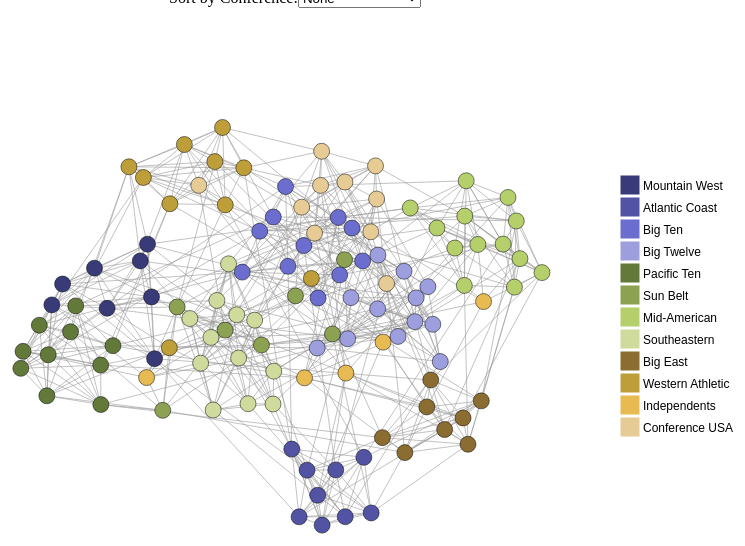
D3 v4 page, settled after 480 driven frames (8 s of simulated time); the page loaded 1 data file(s).


// ── js/graph.js
(function() {
  function directed_graph(svgContainer) {
    var _chart = {};

    var _svg, _bodyG, _tooltip, _filterSelector,
        _width = 960, _height = 600,
        _simulation = d3.forceSimulation(),
        _isHighlighted = false, // Is a node and it's children highlighted
        _listOfLinks = {}, // Tracks what each node is linked to
        _r = 8, _colors = d3.scaleOrdinal(d3.schemeCategory20b),
        _nodes, _links, _legendRectSize = 18, _legendSpacing = 4,
        _graphData;

    if(svgContainer) {
      _tooltip = svgContainer.append('div');
      _svg = svgContainer.append('svg');
    } else {
      _tooltip = d3.select('body').append('div');
      _svg = d3.select('body').append('svg');
    }

    _tooltip.attr('class', 'tooltip')
            .style('opacity', 0);

    _chart.render = function() {
      _svg.attr('height', _height)
          .attr('width', _width)
          .on('dblclick', unHighlightNodes);
      
      _simulation.force('link', 
          d3.forceLink().id(function(d) { return d.id; }))
        .force('charge', 
          d3.forceManyBody().strength(-40))
        .force('collision', d3.forceCollide(_r).strength(1))
        .force('center', 
          d3.forceCenter(_width / 2, _height / 2));

      renderContent();

      _simulation
        .nodes(_graphData.nodes)
        .on("tick", tickActions);
    
      _simulation.force("link")
        .links(_graphData.links);
    }

    function renderContent() {
      if(!_bodyG) {
        _bodyG = _svg.append('g');
        _bodyG.attr('class', 'body-g');
      }

      renderLinks();
      renderData();
      renderLegend();
    }

    function renderData() {
      _nodes = _bodyG.append('g')
          .attr('class', 'nodes')
        .selectAll('circle')
        .data(_graphData.nodes)
        .enter().append('circle')
          .attr('r', _r)
          .attr('fill', function(d) { return _colors(d.value); })
        .on('mouseover', function(d) {
          var node = d3.select(this);
          if(node.style('opacity') == 1) {
            _tooltip.transition()
              .duration(200)
              .style('opacity', .9);
            _tooltip.html(genTooltipHTML(d.label, d.value))
              .style("left", (d3.event.pageX) + "px")
              .style("top", (d3.event.pageY - 60) + "px");
          }
        })
        .on('mouseout', function(d) {
          _tooltip.transition()
            .duration(500)
            .style('opacity', 0);
        })
        .on('dblclick', highlightNodes)
        .call(d3.drag()
          .on("start", dragStarted)
          .on("drag", dragged)
          .on("end", dragEnded));
    }

    function renderLinks() {
      _links = _bodyG.append('g')
          .attr('class', 'links')
        .selectAll('line')
        .data(_graphData.links)
        .enter().append('line');
    }

    function renderLegend() {
      var lContainer = _svg.append('g')
          .attr('class', 'legend-container')
          .attr('transform', function(d) {
            var legRecHeight = _legendRectSize + _legendSpacing;
            var totalVert = _colors.domain().length * legRecHeight;
            // 100 is an arbitrary guess at the text width
            var totalLHorz = _legendRectSize + (2 * _legendRectSize) + 100;
            return 'translate(' + (_width - totalLHorz) +
              ',' + (_height / 2 - (totalVert / 2) + ')')
          });
        
      var lRows = lContainer.selectAll('.legend-row')
        .data(_colors.domain())
        .enter().append('g')
          .attr('class', 'legend-row')
          .attr('transform', function(d, i) {
            var legRecHeight = _legendRectSize + _legendSpacing;
            var vert = i * legRecHeight;
            return 'translate(' + 0 + ',' + vert + ')';
          });

      lRows.append('rect')
        .attr('width', _legendRectSize)
        .attr('height', _legendRectSize)
        .style('fill', _colors)
        .style('stroke', _colors);

      lRows.append('text')
          .attr('x', _legendRectSize + _legendSpacing)
          .attr('y', _legendRectSize - _legendSpacing)
          .text(function(d) { return d; });
    }

    function tickActions() {
      _links
          .attr('x1', function(d) { return d.source.x; })
          .attr('y1', function(d) { return d.source.y; })
          .attr('x2', function(d) { return d.target.x; })
          .attr('y2', function(d) { return d.target.y; });
      
      _nodes
          .attr('cx', function(d) { 
            return d.x = Math.max(_r, Math.min(_width - _r, d.x)); 
          })
          .attr('cy', function(d) { 
            return d.y = Math.max(_r, Math.min(_height - _r, d.y));
          });
    }

    function dragStarted(d) {
      if (!d3.event.active) {
        _simulation.alphaTarget(0.3).restart();
      }

      d.fx = d.x;
      d.fy = d.y;
    }
    
    function dragged(d) {
      d.fx = d3.event.x;
      d.fy = d3.event.y;
    }
    
    function dragEnded(d) {
      if (!d3.event.active) {
        _simulation.alphaTarget(0);
      }

      d.fx = null;
      d.fy = null;
    }

    function generateListOfLinks() {
      var temp = {};

      // All nodes are linked to themselves
      for(i = 0; i < _graphData.nodes.length; i++) {
        temp[i + ',' + i] = true;
      }

      // All links the a nodes direct children
      _graphData.links.forEach(function(el) {
        temp[el.source + ',' + el.target] = true;      
      }, this);
      _listOfLinks = temp;
    }

    function neighboring(a, b) {
      return _listOfLinks[a.id + "," + b.id];
    }

    function highlightNodes(d) {
      d3.event.stopPropagation();

      if(!_isHighlighted) {
        _isHighlighted = true;

        // Return the selection form to the 'None' option
        _filterSelector.property('selectedIndex', 0);

        _links.style("opacity", function (o) {
          return d.index == o.source.index | d.index === o.target.index ? 1 : 0.1;
        });

        _nodes.style("opacity", function (o) {
          return neighboring(d, o) || neighboring(o, d) ? 1 : 0.1;
        });

      } else {
        unHighlightNodes();
      }
    }

    function unHighlightNodes(d) {
      if(_isHighlighted) {
        _isHighlighted = false;
        _nodes.style("opacity", 1);
        _links.style("opacity", 1);
      }
    }

    function onSelectChange(d) {
      if(d3.event.type === 'change') {
        var e = d3.event;

        if(_isHighlighted) {
          unHighlightNodes();
        }

        _nodes.style('opacity', 1);
        _links.style('opacity', 1);

        if(e.target.value) {
          filterBy(e.target.value);
        }
      }
    }

    function filterBy(filter) {
      var hiddenNodeIds = [];

      var hiddenNodes = _nodes.filter(function (d, i) {
        if(d.value !== filter) {
          hiddenNodeIds.push(d.index);
          return true;
        }
        return false;
      });

      var hiddenLinks = _links.filter(function(d, i) {
        return hiddenNodeIds.indexOf(d.source.index) >= 0 || 
          hiddenNodeIds.indexOf(d.target.index) >= 0; 
      });

      hiddenNodes.style('opacity', 0);
      hiddenLinks.style('opacity', 0);
    }

    function genTooltipHTML(name, conference) {
      console.log(name)
      return '<p class="school"> <span class="label">School: </span> ' + 
        name + 
        '</p> <p class="school"> <span class="label">Conference:</span> ' + 
        conference + '</p>'
    }

    _chart.width = function(w) {
      if(!arguments.length) {
        return _width;
      }

      _width = w;
      return _chart;
    }

    _chart.height = function(h) {
      if(!arguments.length) {
        return _height;
      }

      _height = h;
      return _chart;
    }

    _chart.r = function(r) {
      if(!arguments.length) {
        return _r;
      }

      _r = r;
      return _chart;
    }

    _chart.colors = function(c) {
      if(!arguments.length) {
        return _colors;
      }

      _colors = c;
      return _chart;
    };

    _chart.data = function(gd) {
      if(!arguments.length) {
        return _graphData;
      }
      
      _graphData = gd;
      generateListOfLinks();
      return _chart;
    };

    _chart.filterSelector = function(s) {
      if(!arguments.length) {
        return _filterSelector;
      }

      _filterSelector = s;

      _filterSelector.on('change', onSelectChange);

      return _chart;
    };

    return _chart;
  }

  function uniqueConference(arr) {
    var hash = {};
    var newArr = [];

    for(var i = 0; i < arr.length; i++) {
      if(!hash[arr[i].value]) {
        hash[arr[i].value] = arr[i].value;
        newArr.push(arr[i].value);
      }
    }

    return newArr.sort();
  }

  function renderTitle(container, content) {
    var containDiv = document.createElement('div');
    containDiv.id = 'graph-title';
    container.appendChild(containDiv);

    var title = document.createElement('h2');
    title.innerHTML = content;
    containDiv.appendChild(title);
  }

  function renderSelection(container, id, content) {
    var containDiv = document.createElement('div');
    containDiv.id = 'select-div'
    container.appendChild(containDiv);

    var label = document.createElement('label');
    label.innerHTML = 'Sort by Conference:'
    label.htmlFor = id;
    containDiv.appendChild(label);

    var selectList = document.createElement('select');
    selectList.id = id;
    containDiv.appendChild(selectList);
    
    var option = document.createElement('option');
    option.value = '';
    option.text = 'None';
    selectList.appendChild(option);

    for(var i = 0; i < content.length; i++) {
      option = document.createElement('option');
      option.value = content[i];
      option.text = content[i];
      selectList.appendChild(option);
    }
  }

  function renderInstructions(container) {
    var containDiv = document.createElement('div');
    containDiv.id = 'instruct-div';
    container.appendChild(containDiv);

    var inst = document.createElement('h3');
    inst.innerHTML = 'Interactions:';
    containDiv.appendChild(inst);

    var list = document.createElement('ul');

    var hover = document.createElement('li');
    hover.innerHTML = '<span class="bold">Hover</span> over a node to see the school\'s name and the conference.';
    list.appendChild(hover);
    
    var dbClick = document.createElement('li');
    dbClick.innerHTML = '<span class="bold">Double click</span> a node to see all the games ' +
      'that school played. Double click again, to return to the normal view.';
    list.appendChild(dbClick);

    var drag = document.createElement('li');
    drag.innerHTML = '<span class="bold">Click and drag</span> to move nodes around.'
    list.appendChild(drag);

    var filter = document.createElement('li');
    filter.innerHTML = 'Use the <span class="bold">select menu</span> to filter by Conference.'
    list.appendChild(filter);

    containDiv.appendChild(list);
  }

  d3.json('data/football.json', function(error, graph) {
    var graphContainer = document.getElementById('graph-container');

    renderTitle(
      graphContainer,
      'American College Football Games from 2000',
    );

    renderSelection(
      graphContainer,
      'select-conference',
      uniqueConference(graph.nodes));

    var dg = directed_graph(d3.select('#graph-container'))
              .filterSelector(d3.select('#select-conference'))
              .data(graph);

    dg.render();

    renderInstructions(graphContainer);
  });
})();

### data: data/football.json
{
 "nodes": [
  {
   "label": "Brigham Young",
   "value": "Mountain West",
   "id": 0
  },
  {
   "label": "Florida State",
   "value": "Atlantic Coast",
   "id": 1
  },
  {
   "label": "Iowa",
   "value": "Big Ten",
   "id": 2
  },
  {
   "label": "Kansas State",
   "value": "Big Twelve",
   "id": 3
  },
  {
   "label": "New Mexico",
   "value": "Mountain West",
   "id": 4
  },
  {
   "label": "Texas Tech",
   "value": "Big Twelve",
   "id": 5
  },
  {
   "label": "Penn State",
   "value": "Big Ten",
   "id": 6
  },
  {
   "label": "Southern California",
   "value": "Pacific Ten",
   "id": 7
  },
  "... 107 more items"
 ],
 "links": [
  {
   "source": 0,
   "target": 1,
   "key": 0
  },
  {
   "source": 0,
   "target": 4,
   "key": 0
  },
  {
   "source": 0,
   "target": 9,
   "key": 0
  },
  {
   "source": 0,
   "target": 16,
   "key": 0
  },
  {
   "source": 0,
   "target": 23,
   "key": 0
  },
  {
   "source": 0,
   "target": 33,
   "key": 0
  },
  {
   "source": 0,
   "target": 35,
   "key": 0
  },
  {
   "source": 0,
   "target": 41,
   "key": 0
  },
  "... 608 more items"
 ]
}